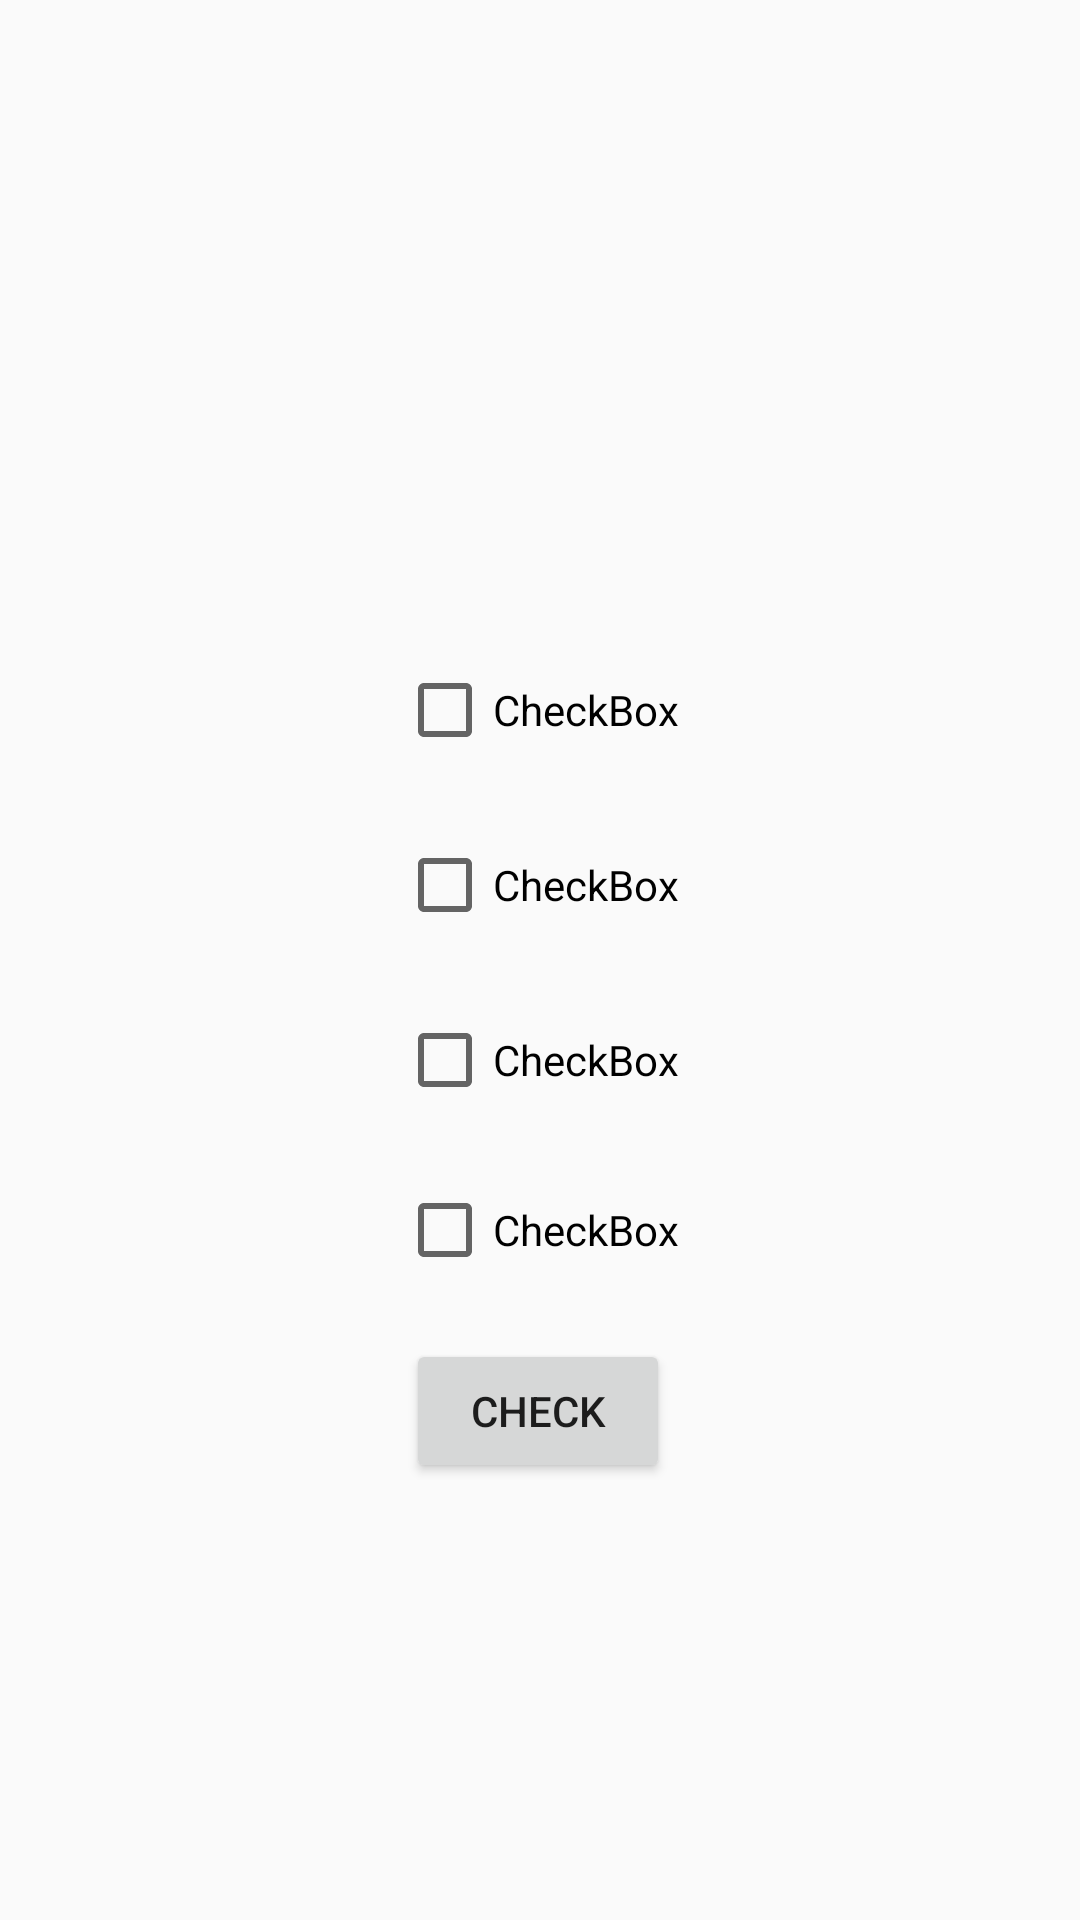

The Android layout XML behind this screen, and the referenced resources:
<!-- AndroidManifest.xml: application theme Theme.SmartTutor -->
<!-- res/layout/activity_display_single_question.xml -->
<?xml version="1.0" encoding="utf-8"?>
<androidx.constraintlayout.widget.ConstraintLayout xmlns:android="http://schemas.android.com/apk/res/android"
    xmlns:app="http://schemas.android.com/apk/res-auto"
    xmlns:tools="http://schemas.android.com/tools"
    android:layout_width="match_parent"
    android:layout_height="match_parent"
    tools:context=".Questions.DisplaySingleQuestion">

    <TextView
        android:id="@+id/tvTitle"
        android:layout_width="wrap_content"
        android:layout_height="wrap_content"
        android:layout_marginStart="176dp"
        android:layout_marginTop="88dp"
        android:layout_marginEnd="177dp"
        android:layout_marginBottom="624dp"
        android:text="TextView"
        app:layout_constraintBottom_toBottomOf="parent"
        app:layout_constraintEnd_toEndOf="parent"
        app:layout_constraintStart_toStartOf="parent"
        app:layout_constraintTop_toTopOf="parent" />

    <TextView
        android:id="@+id/tvStatement"
        android:layout_width="wrap_content"
        android:layout_height="wrap_content"
        android:layout_marginStart="174dp"
        android:layout_marginTop="66dp"
        android:layout_marginEnd="179dp"
        android:layout_marginBottom="539dp"
        android:text="TextView"
        app:layout_constraintBottom_toBottomOf="parent"
        app:layout_constraintEnd_toEndOf="parent"
        app:layout_constraintStart_toStartOf="parent"
        app:layout_constraintTop_toBottomOf="@+id/tvTitle" />

    <CheckBox
        android:id="@+id/cbAns1"
        android:layout_width="wrap_content"
        android:layout_height="wrap_content"
        android:text="CheckBox"
        app:layout_constraintBottom_toBottomOf="parent"
        app:layout_constraintEnd_toEndOf="parent"
        app:layout_constraintHorizontal_bias="0.498"
        app:layout_constraintStart_toStartOf="parent"
        app:layout_constraintTop_toTopOf="parent"
        app:layout_constraintVertical_bias="0.363" />

    <CheckBox
        android:id="@+id/cbAns2"
        android:layout_width="wrap_content"
        android:layout_height="wrap_content"
        android:text="CheckBox"
        app:layout_constraintBottom_toBottomOf="parent"
        app:layout_constraintEnd_toEndOf="parent"
        app:layout_constraintHorizontal_bias="0.498"
        app:layout_constraintStart_toStartOf="parent"
        app:layout_constraintTop_toTopOf="parent"
        app:layout_constraintVertical_bias="0.459" />

    <CheckBox
        android:id="@+id/cbAns3"
        android:layout_width="wrap_content"
        android:layout_height="wrap_content"
        android:text="CheckBox"
        app:layout_constraintBottom_toBottomOf="parent"
        app:layout_constraintEnd_toEndOf="parent"
        app:layout_constraintHorizontal_bias="0.498"
        app:layout_constraintStart_toStartOf="parent"
        app:layout_constraintTop_toTopOf="parent"
        app:layout_constraintVertical_bias="0.555" />

    <CheckBox
        android:id="@+id/cbAns4"
        android:layout_width="wrap_content"
        android:layout_height="wrap_content"
        android:text="CheckBox"
        app:layout_constraintBottom_toBottomOf="parent"
        app:layout_constraintEnd_toEndOf="parent"
        app:layout_constraintHorizontal_bias="0.498"
        app:layout_constraintStart_toStartOf="parent"
        app:layout_constraintTop_toTopOf="parent"
        app:layout_constraintVertical_bias="0.648" />

    <Button
        android:id="@+id/btnCheck"
        android:layout_width="wrap_content"
        android:layout_height="wrap_content"
        android:text="Check"
        app:layout_constraintBottom_toBottomOf="parent"
        app:layout_constraintEnd_toEndOf="parent"
        app:layout_constraintHorizontal_bias="0.498"
        app:layout_constraintStart_toStartOf="parent"
        app:layout_constraintTop_toTopOf="parent"
        app:layout_constraintVertical_bias="0.754" />
</androidx.constraintlayout.widget.ConstraintLayout>
<!-- resources referenced by this layout -->
<resources>
  <style name="Theme.SmartTutor" parent="Theme.AppCompat.Light.NoActionBar">
          
          <item name="colorPrimary">@color/purple_500</item>
          <item name="colorPrimaryVariant">@color/purple_700</item>
          <item name="colorOnPrimary">@color/white</item>
          
          <item name="colorSecondary">@color/teal_200</item>
          <item name="colorSecondaryVariant">@color/teal_700</item>
          <item name="colorOnSecondary">@color/black</item>
          
          <item name="android:statusBarColor" tools:targetApi="l">?attr/colorPrimaryVariant</item>
          
      </style>
  <!-- not gathered from this repository: default colours our renderer supplied (Android Studio template values) -->
  <color name="purple_500">#FF6200EE</color>
  <color name="purple_700">#FF3700B3</color>
  <color name="teal_200">#FF03DAC5</color>
  <color name="teal_700">#FF018786</color>
  <color name="black">#FF000000</color>
  <color name="white">#FFFFFFFF</color>
</resources>
